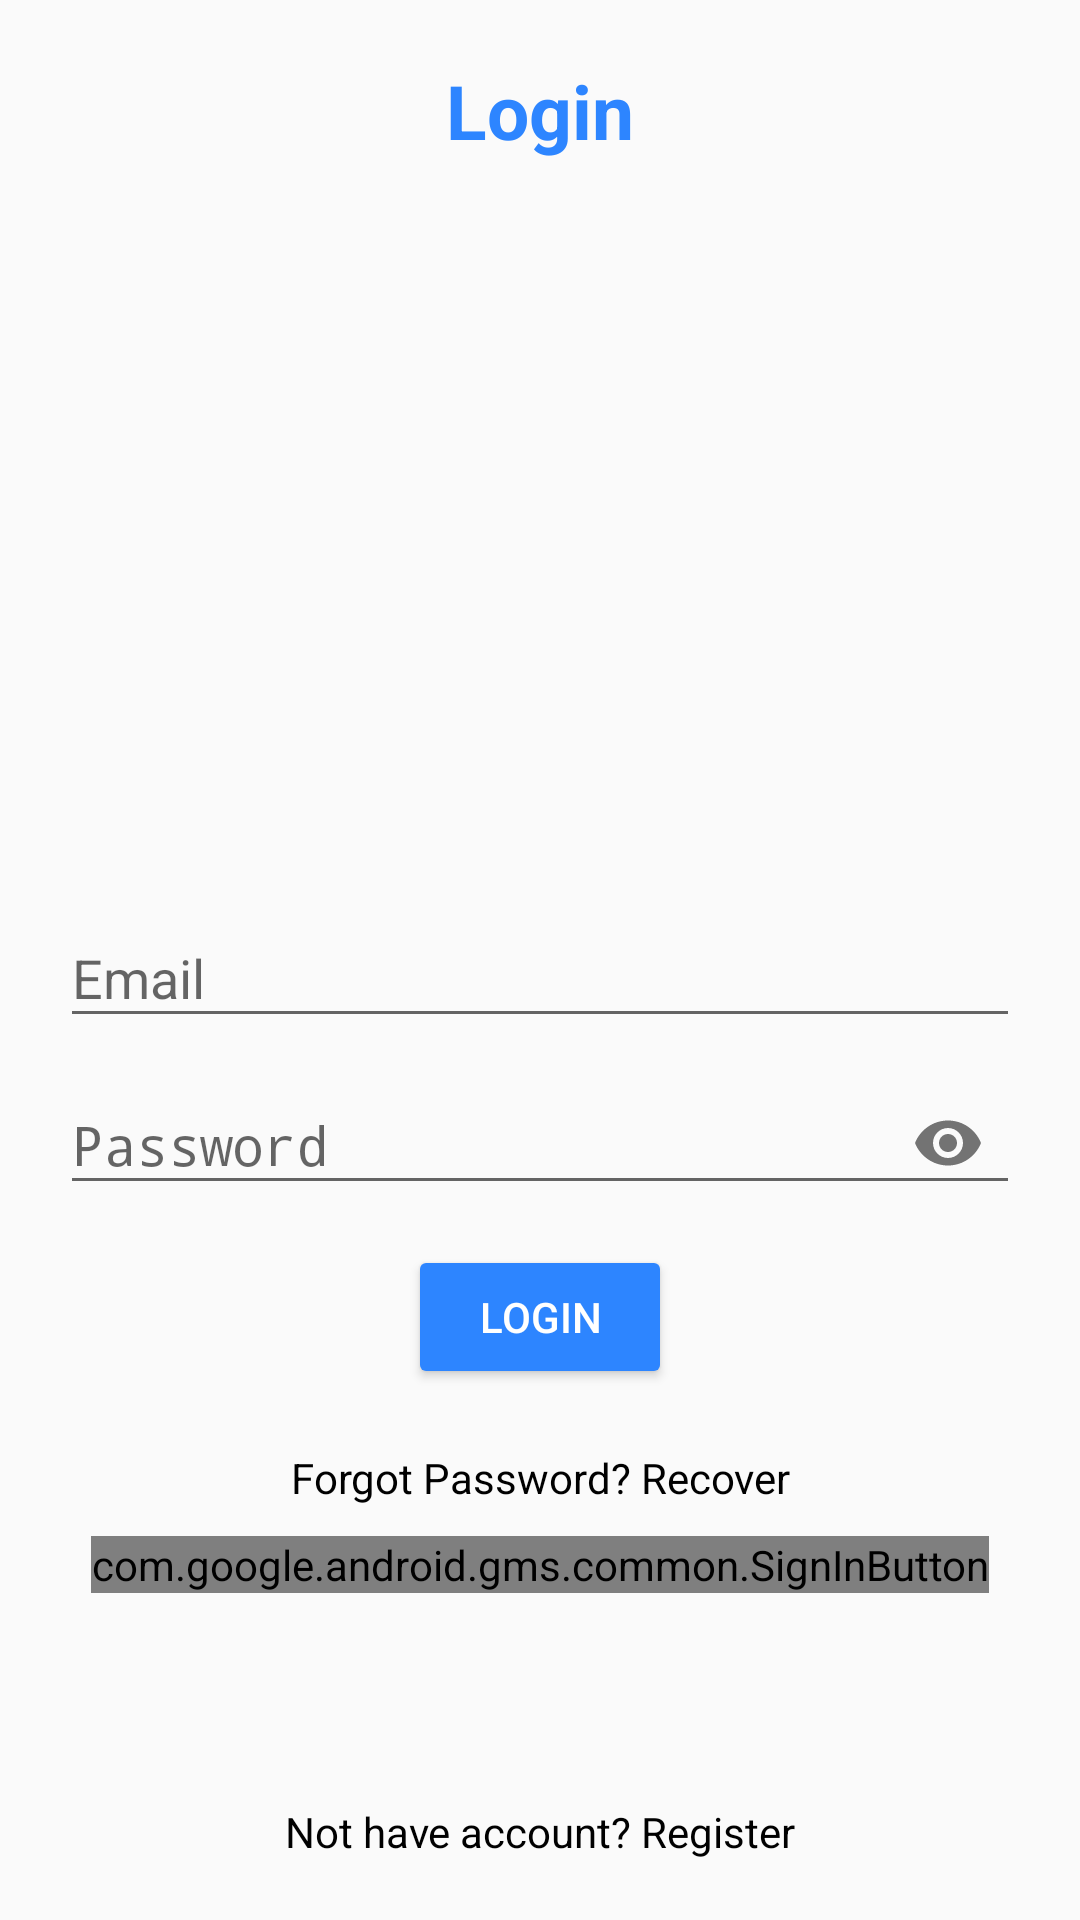

Android layout source for this screen:
<!-- AndroidManifest.xml: application theme AppTheme -->
<!-- res/layout/activity_login.xml -->
<?xml version="1.0" encoding="utf-8"?>
<RelativeLayout xmlns:android="http://schemas.android.com/apk/res/android"
    xmlns:app="http://schemas.android.com/apk/res-auto"
    xmlns:tools="http://schemas.android.com/tools"
    android:layout_width="match_parent"
    android:layout_height="match_parent"
    android:padding="20dp"
    tools:context=".LoginActivity">

    

    <TextView
        android:layout_width="match_parent"
        android:layout_height="wrap_content"
        android:text="Login"
        android:textAlignment="center"
        android:textColor="@color/colorAccent"
        android:textSize="25sp"
        android:textStyle="bold" />


    <TextView
        android:id="@+id/recoverPassTv"
        android:text="Forgot Password? Recover"
        android:layout_width="match_parent"
        android:layout_height="wrap_content"
        android:textAlignment="center"
        android:layout_below="@+id/loginBtn"
        android:textColor="@color/colorBlack"
        android:layout_marginTop="20dp"
        />


    <com.google.android.gms.common.SignInButton
        android:id="@+id/googleLoginBtn"
        android:layout_width="wrap_content"
        android:layout_height="wrap_content"
        android:layout_centerHorizontal="true"
        android:layout_below="@+id/recoverPassTv"
        android:layout_marginTop="10dp"/>

    
    <com.google.android.material.textfield.TextInputLayout
        android:layout_width="match_parent"
        android:layout_height="wrap_content"
        android:layout_centerHorizontal="true"
        android:layout_centerVertical="true"
        android:id="@+id/emailTIL"
        >
        <EditText
            android:id="@+id/emailEt"
            android:inputType="textEmailAddress"
            android:layout_width="match_parent"
            android:layout_height="wrap_content"
            android:hint="Email" />
    </com.google.android.material.textfield.TextInputLayout>


    

    <com.google.android.material.textfield.TextInputLayout
        android:id="@+id/passwordTIL"
        android:layout_width="match_parent"
        android:layout_height="wrap_content"
        android:layout_below="@id/emailTIL"
        android:layout_centerHorizontal="true"
        android:layout_centerVertical="true"
        app:passwordToggleEnabled="true">

        <EditText
            android:id="@+id/passwordEt"
            android:layout_width="match_parent"
            android:layout_height="wrap_content"
            android:hint="Password"
            android:inputType="textPassword" />
    </com.google.android.material.textfield.TextInputLayout>
    
    <Button
        android:id="@+id/loginBtn"
        android:text="Login"
        android:layout_below="@id/passwordTIL"
        android:layout_centerHorizontal="true"
        style="@style/Base.Widget.AppCompat.Button.Colored"
        android:layout_marginTop="10dp"
        android:layout_width="wrap_content"
        android:layout_height="wrap_content"
        android:drawablePadding="5dp"
        android:drawableLeft="@drawable/ic_login_white"
        />

    <TextView
        android:id="@+id/nothave_accountTv"
        android:text="Not have account? Register"
        android:layout_width="match_parent"
        android:layout_height="wrap_content"
        android:textAlignment="center"
        android:layout_alignParentBottom="true"
        android:layout_marginTop="20dp"
        android:textColor="@color/colorBlack"/>
</RelativeLayout>
<!-- resources referenced by this layout -->
<resources>
  <color name="colorAccent">#2D85FF</color>
  <color name="colorBlack">#000</color>
  <style name="AppTheme" parent="Theme.AppCompat.Light.DarkActionBar">
          
          <item name="colorPrimary">#0E6BFF</item>
          <item name="colorPrimaryDark">#5F7DB3</item>
          <item name="colorAccent">#2D85FF</item>
      </style>
</resources>
